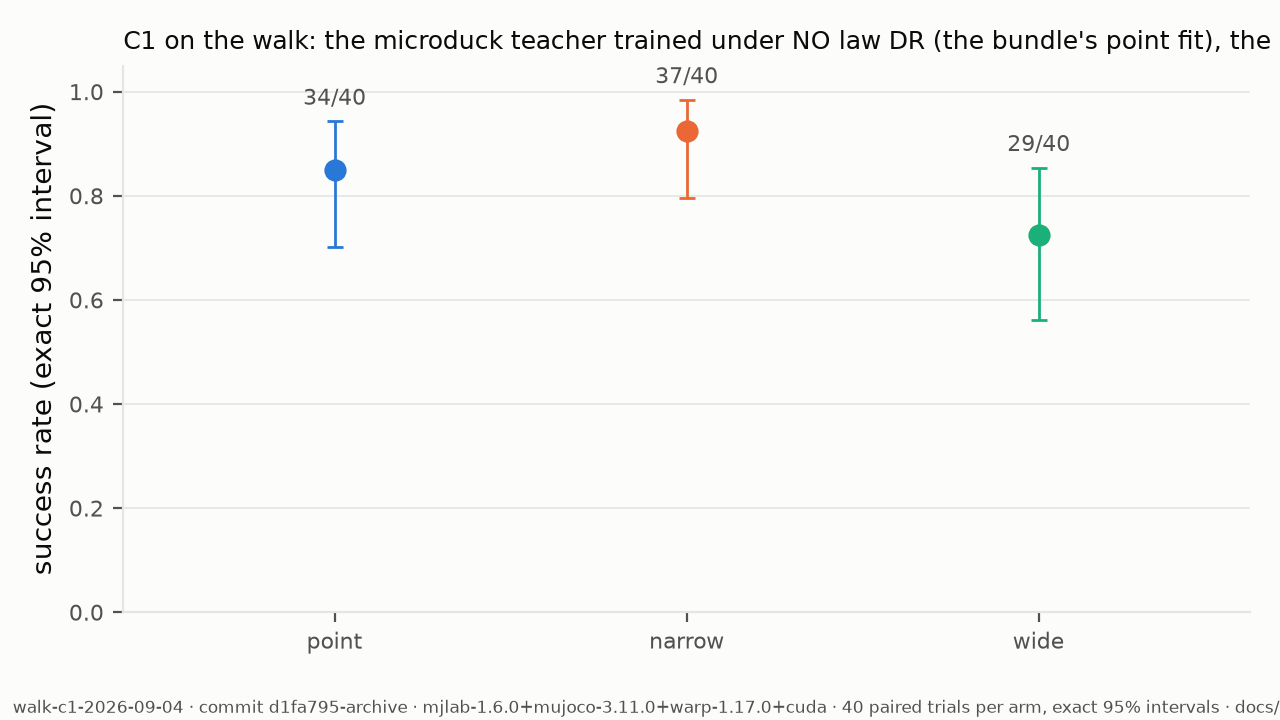

The file beside this chart, header and first rows:
arm, group, episodes, successes, trials, rate, ci_low, ci_high
point, point, , 34, 40, 0.85, 0.7016, 0.9429
narrow, narrow, , 37, 40, 0.925, 0.7961, 0.9843
wide, wide, , 29, 40, 0.725, 0.5611, 0.854
